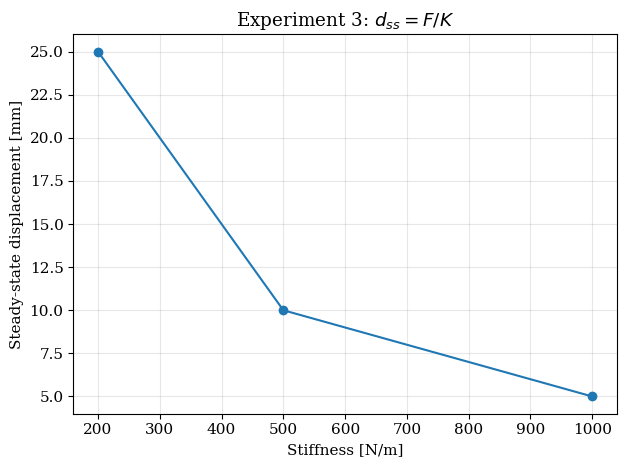
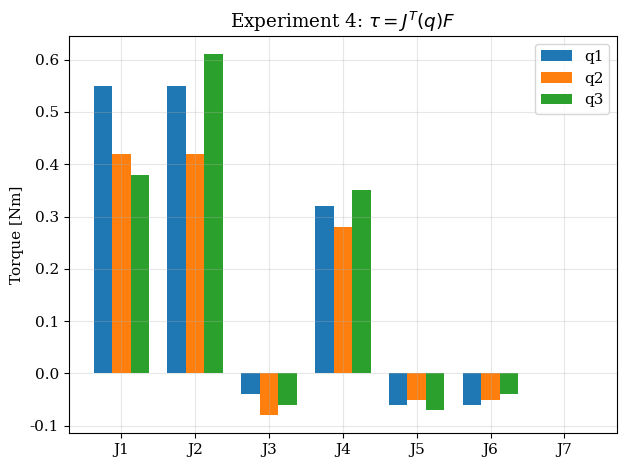

Reproduce these figures in Python, in order.
"""
plot_exp3_exp4.py
=================
Creates analysis plots for Experiment 3 and Experiment 4.

Experiment 3:
  compares steady-state displacement d_ss = F/K.

Experiment 4:
  illustrates configuration-dependent torque distributions.
"""

import numpy as np
import matplotlib
matplotlib.use("Agg")
import matplotlib.pyplot as plt

plt.rcParams.update({
    "font.family": "serif",
    "font.size": 11,
    "axes.grid": True,
    "grid.alpha": 0.3,
})

# Experiment 3
K = np.array([200.0, 500.0, 1000.0])
F = 5.0
d_mm = 1000.0 * F / K

plt.figure()
plt.plot(K, d_mm, marker="o")
plt.xlabel("Stiffness [N/m]")
plt.ylabel("Steady-state displacement [mm]")
plt.title(r"Experiment 3: $d_{ss}=F/K$")
plt.tight_layout()
plt.savefig("exp3_displacement_vs_stiffness.pdf")

# Experiment 4
tau = np.array([
    [0.55, 0.55, -0.04, 0.32, -0.06, -0.06, 0.00],
    [0.42, 0.42, -0.08, 0.28, -0.05, -0.05, 0.00],
    [0.38, 0.61, -0.06, 0.35, -0.07, -0.04, 0.00],
])
labels = ["q1", "q2", "q3"]
x = np.arange(7)
width = 0.25

plt.figure()
for i, lab in enumerate(labels):
    plt.bar(x + (i - 1)*width, tau[i], width=width, label=lab)
plt.xticks(x, [f"J{i+1}" for i in range(7)])
plt.ylabel("Torque [Nm]")
plt.title(r"Experiment 4: $\tau=J^T(q)F$")
plt.legend()
plt.tight_layout()
plt.savefig("exp4_torque_distribution.pdf")

print("Saved exp3_displacement_vs_stiffness.pdf and exp4_torque_distribution.pdf")
